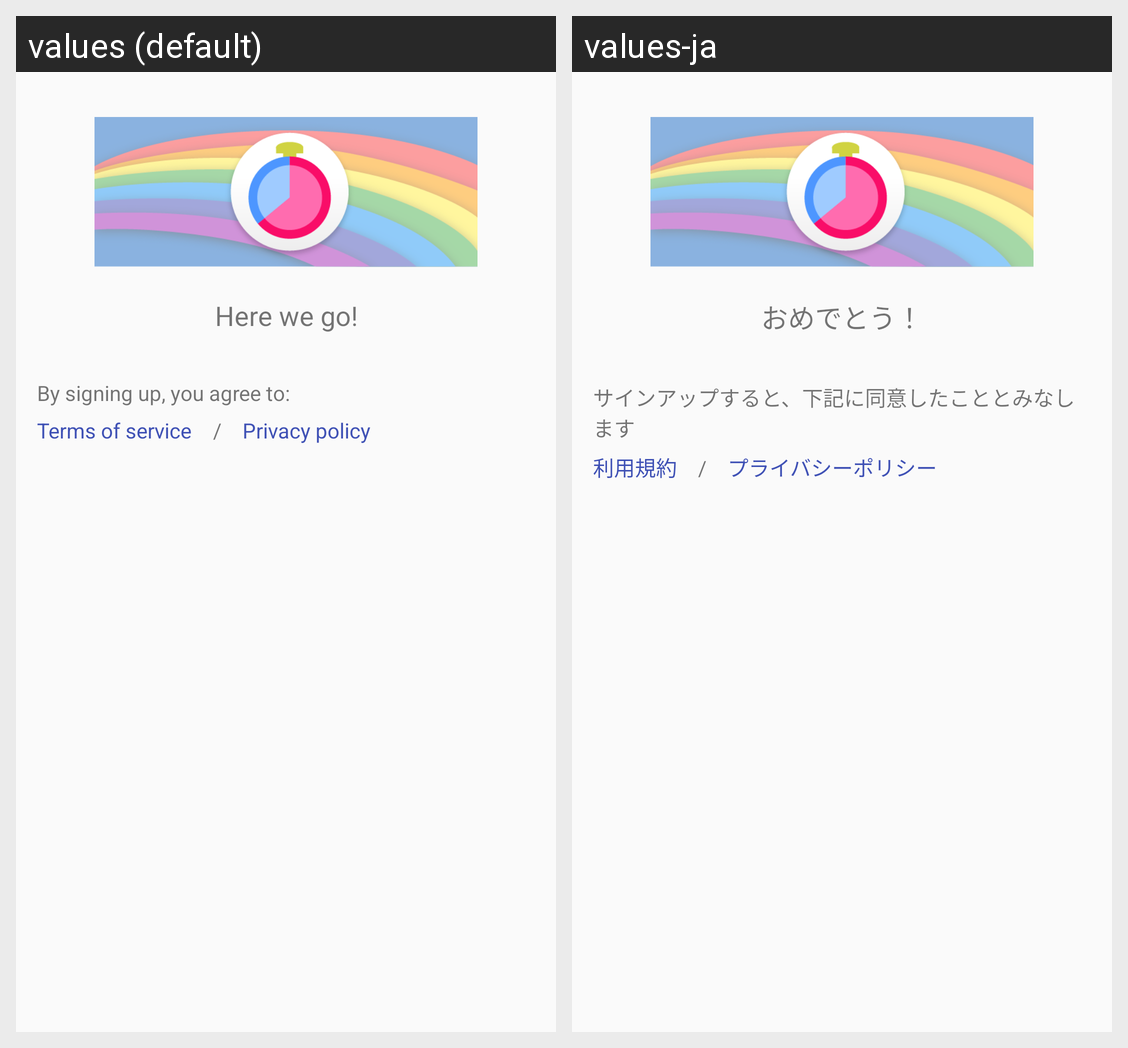

The same Android screen rendered under two of its app's locales, left to right. List the strings drawn on it with the default value and each locale's translation.
Android screen res/layout/signup_prompt_3rd_screen.xml rendered under 2 locales, left to right: values (default), values-ja. Device: Nexus 5 (rendered at 1080×1920; each locale shown at half size, 540×960, under a caption strip naming it); theme AppTheme.
Strings drawn on this screen, with the default value and each locale's value (text and hints the layout hard-codes, and strings that could not be matched under every locale, appear in the picture but are not listed):

profile_prompt_dialog_3rd_main_text
  values: Here we go!
  values-ja: おめでとう！

sign_up_service_notice
  values: By signing up, you agree to:
  values-ja: サインアップすると、下記に同意したこととみなします

sign_up_tos
  values: Terms of service
  values-ja: 利用規約

impression_divider
  values: /
  values-ja: /

sign_up_privacy_policy
  values: Privacy policy
  values-ja: プライバシーポリシー
